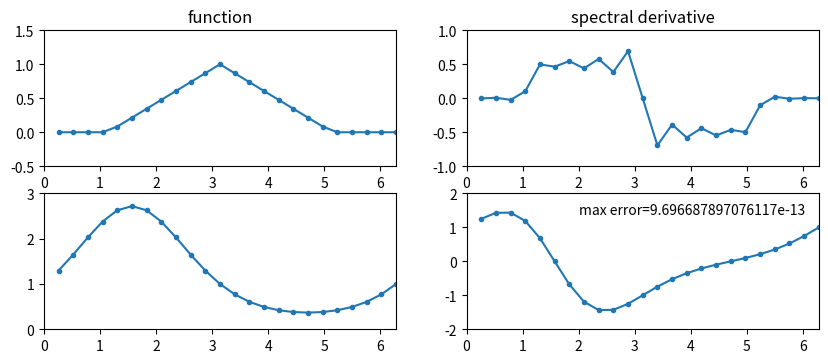

Here is the Python script that generated this plot:
# 4.m - periodic spectral differentiation

from numpy import pi, zeros, arange, sin, cos, tan, exp, maximum, abs, inf
from numpy.linalg import norm
from scipy.linalg import toeplitz
from matplotlib.pyplot import figure, subplot, plot, axis, title, text

# Set up grid and differentiation matrix:
N = 24
h = 2*pi/N
x = h*arange(1, N+1)
col = zeros(N)
col[1:] = 0.5*(-1)**arange(1, N)/tan(arange(1, N)*h/2)
row = zeros(N)
row[0] = col[0]
row[1:] = col[N-1:0:-1]
D = toeplitz(col, row)

figure(figsize=(10, 6))

# Differentiation of a hat function:
v = maximum(0, 1-abs(x-pi)/2)
subplot(3, 2, 1)
plot(x, v, '.-')
axis([0, 2*pi, -.5, 1.5])
title('function')
subplot(3, 2, 2)
plot(x, D.dot(v), '.-')
axis([0, 2*pi, -1, 1])
title('spectral derivative')

# Differentiation of exp(sin(x)):
v = exp(sin(x))
vprime = cos(x)*v
subplot(3, 2, 3)
plot(x, v, '.-')
axis([0, 2*pi, 0, 3])
subplot(3, 2, 4)
plot(x, D.dot(v), '.-')
axis([0, 2*pi, -2, 2])
error = norm(D.dot(v)-vprime, inf)
text(2.0, 1.4, "max error="+str(error))
